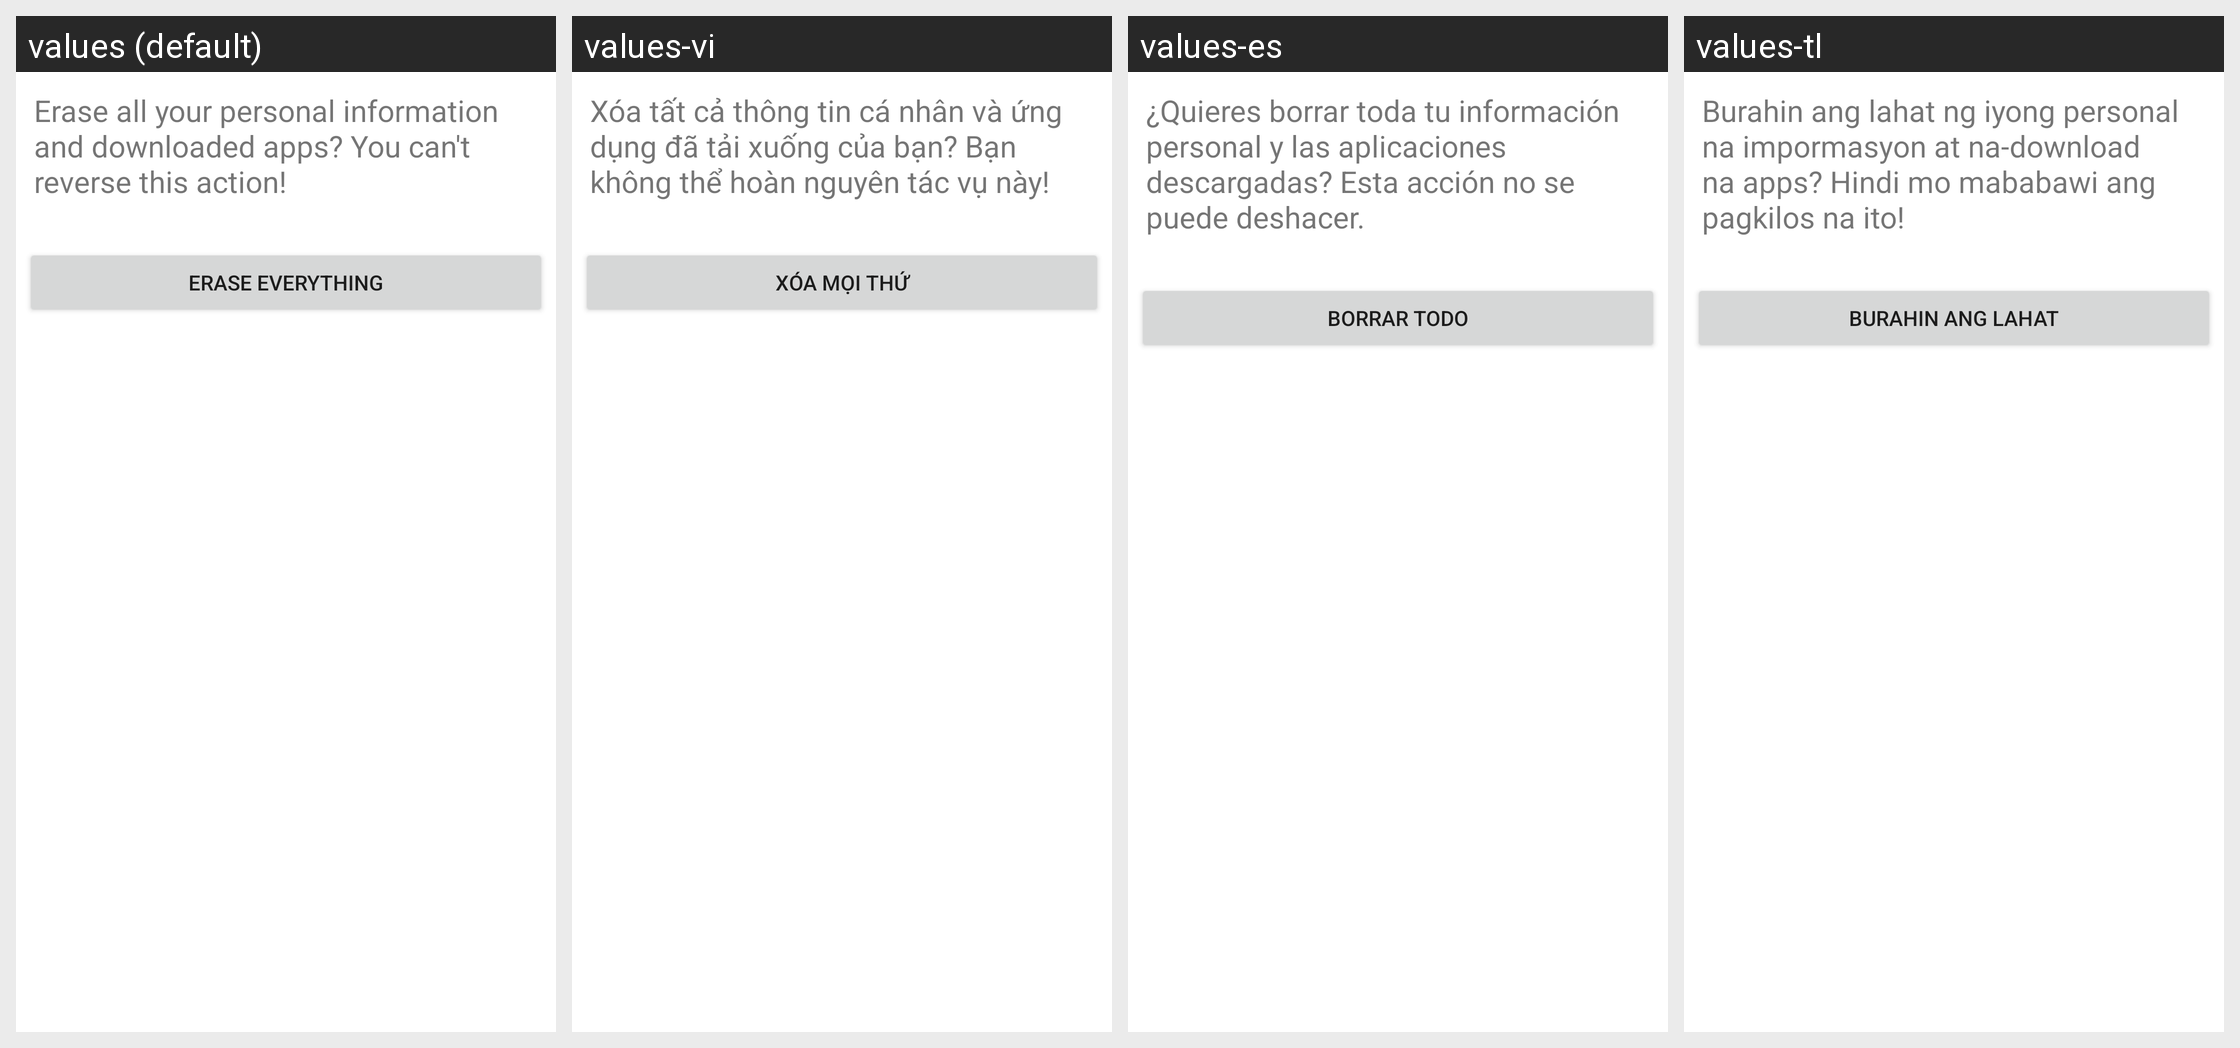

Strings drawn on this Android screen and how each of the app's shown locales translates them:
Android screen res/layout/master_clear_confirm.xml rendered under 4 locales, left to right: values (default), values-vi, values-es, values-tl. Device: Nexus 5 (rendered at 1080×1920; each locale shown at half size, 540×960, under a caption strip naming it); theme Theme.MaterialComponents.DayNight.NoActionBar.
Other locales in the repository, not shown: values-ar, values-cs, values-de, values-el, values-fr, values-hu, values-in, values-it, values-iw, values-ko, values-ms, values-nl, values-pt, values-pt-rPT, values-ro, values-ru, values-tr, values-zh-rCN, values-zh-rTW.
Strings drawn on this screen, with the default value and each locale's value (text and hints the layout hard-codes, and strings that could not be matched under every locale, appear in the picture but are not listed):

master_clear_final_desc
  values: Erase all your personal information and downloaded apps? You can't reverse this action!
  values-vi: Xóa tất cả thông tin cá nhân và ứng dụng đã tải xuống của bạn? Bạn không thể hoàn nguyên tác vụ này!
  values-es: ¿Quieres borrar toda tu información personal y las aplicaciones descargadas? Esta acción no se puede deshacer.
  values-tl: Burahin ang lahat ng iyong personal na impormasyon at na-download na apps? Hindi mo mababawi ang pagkilos na ito!

master_clear_final_button_text
  values: Erase everything
  values-vi: Xóa mọi thứ
  values-es: Borrar todo
  values-tl: Burahin ang lahat
